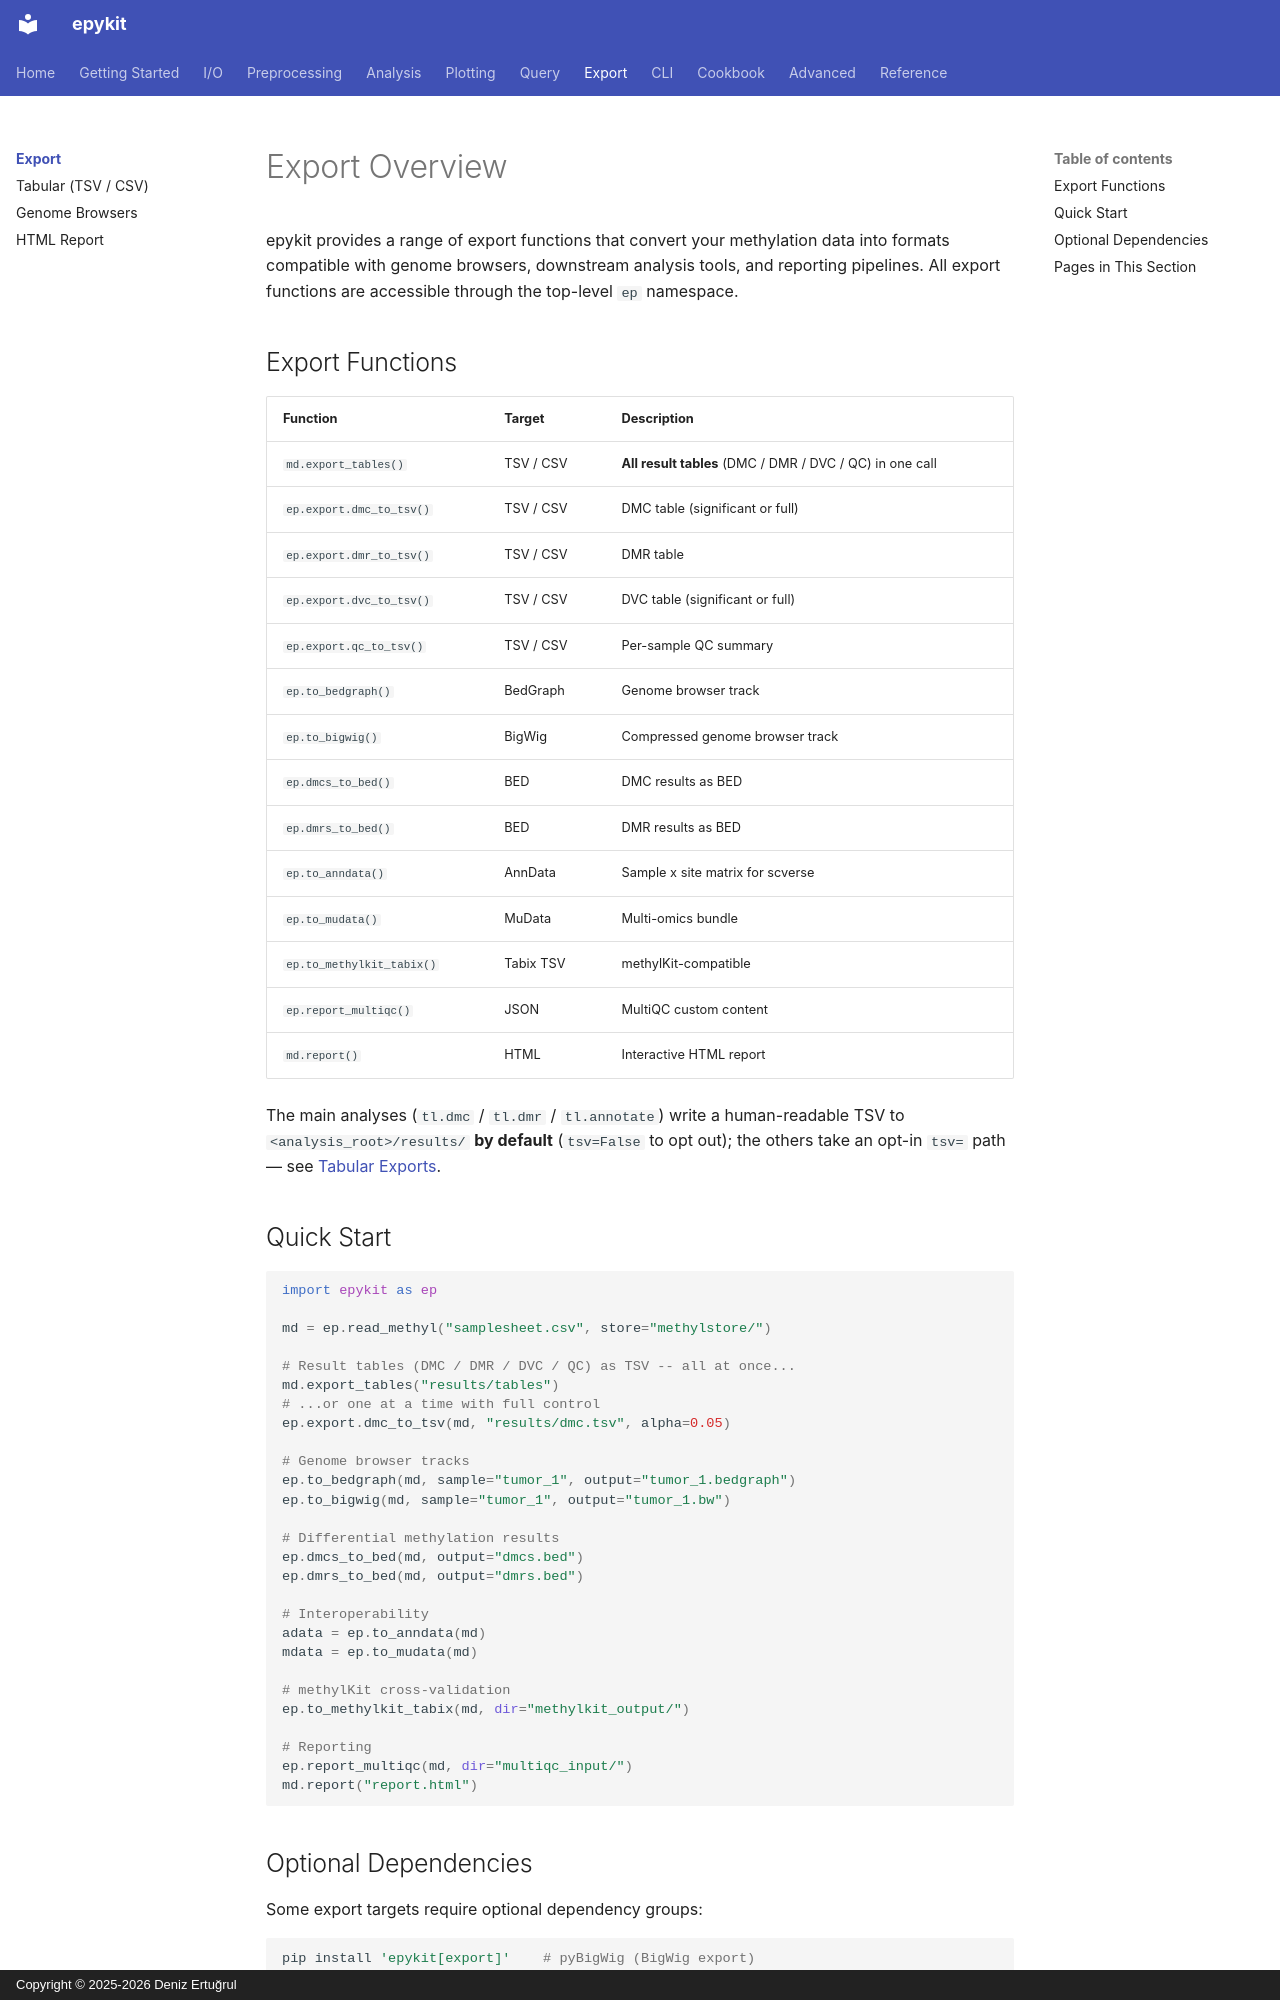

repository: d-ert/epykit · page: export/index.html · generator: mkdocs · copyright: Copyright © 2025-2026 Deniz Ertuğrul

# Export Overview

epykit provides a range of export functions that convert your methylation data into
formats compatible with genome browsers, downstream analysis tools, and reporting
pipelines. All export functions are accessible through the top-level `ep` namespace.

## Export Functions

| Function | Target | Description |
|----------|--------|-------------|
| `md.export_tables()` | TSV / CSV | **All result tables** (DMC / DMR / DVC / QC) in one call |
| `ep.export.dmc_to_tsv()` | TSV / CSV | DMC table (significant or full) |
| `ep.export.dmr_to_tsv()` | TSV / CSV | DMR table |
| `ep.export.dvc_to_tsv()` | TSV / CSV | DVC table (significant or full) |
| `ep.export.qc_to_tsv()` | TSV / CSV | Per-sample QC summary |
| `ep.to_bedgraph()` | BedGraph | Genome browser track |
| `ep.to_bigwig()` | BigWig | Compressed genome browser track |
| `ep.dmcs_to_bed()` | BED | DMC results as BED |
| `ep.dmrs_to_bed()` | BED | DMR results as BED |
| `ep.to_anndata()` | AnnData | Sample x site matrix for scverse |
| `ep.to_mudata()` | MuData | Multi-omics bundle |
| `ep.to_methylkit_tabix()` | Tabix TSV | methylKit-compatible |
| `ep.report_multiqc()` | JSON | MultiQC custom content |
| `md.report()` | HTML | Interactive HTML report |

The main analyses (`tl.dmc` / `tl.dmr` / `tl.annotate`) write a human-readable
TSV to `<analysis_root>/results/` **by default** (`tsv=False` to opt out); the
others take an opt-in `tsv=` path — see [Tabular Exports](tables.md).

## Quick Start

```python
import epykit as ep

md = ep.read_methyl("samplesheet.csv", store="methylstore/")

# Result tables (DMC / DMR / DVC / QC) as TSV -- all at once...
md.export_tables("results/tables")
# ...or one at a time with full control
ep.export.dmc_to_tsv(md, "results/dmc.tsv", alpha=0.05)

# Genome browser tracks
ep.to_bedgraph(md, sample="tumor_1", output="tumor_1.bedgraph")
ep.to_bigwig(md, sample="tumor_1", output="tumor_1.bw")

# Differential methylation results
ep.dmcs_to_bed(md, output="dmcs.bed")
ep.dmrs_to_bed(md, output="dmrs.bed")

# Interoperability
adata = ep.to_anndata(md)
mdata = ep.to_mudata(md)

# methylKit cross-validation
ep.to_methylkit_tabix(md, dir="methylkit_output/")

# Reporting
ep.report_multiqc(md, dir="multiqc_input/")
md.report("report.html")
```
